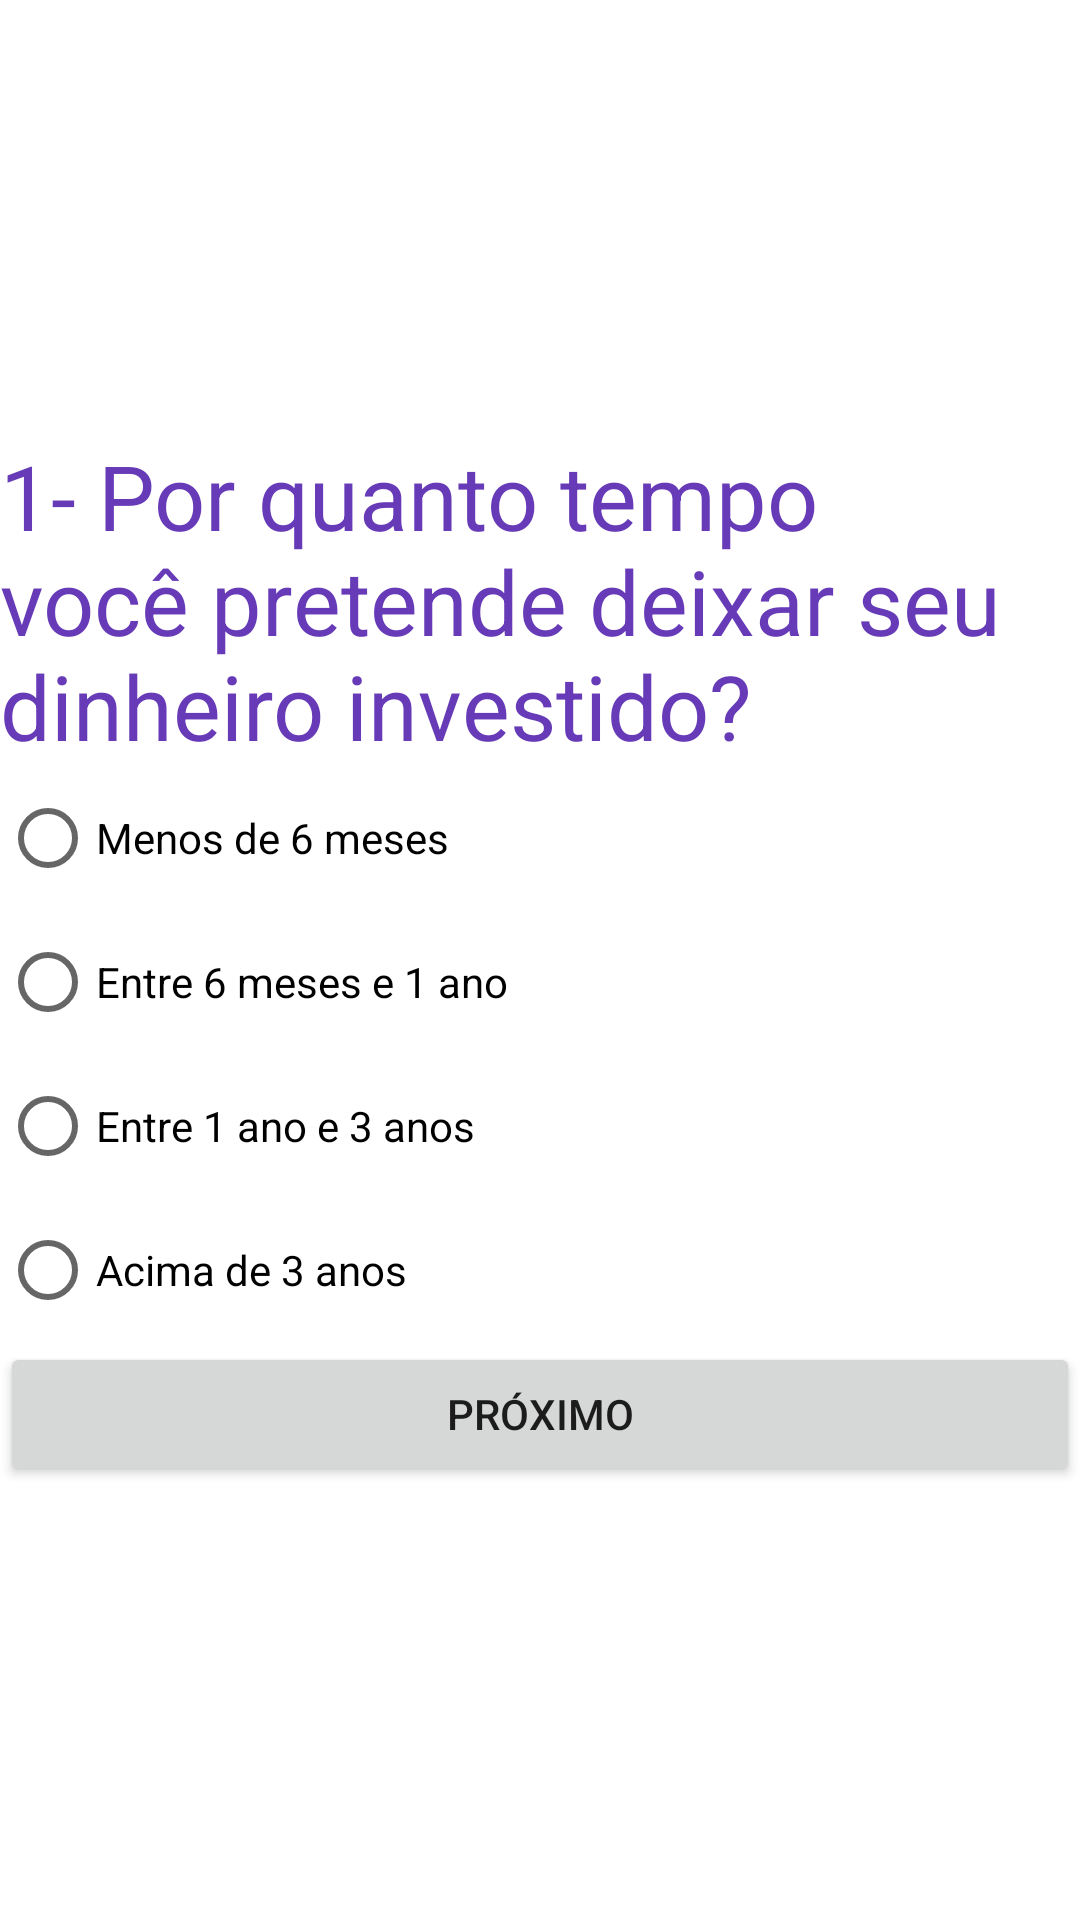

Here is an Android app screen rendered from its layout file. Give the layout XML and the strings, colors and styles it references.
<!-- AndroidManifest.xml: application theme Theme.Tp03Desenvolvimento -->
<!-- res/layout/fragment_pergunta1.xml -->
<?xml version="1.0" encoding="utf-8"?>
<androidx.constraintlayout.widget.ConstraintLayout xmlns:android="http://schemas.android.com/apk/res/android"
    xmlns:app="http://schemas.android.com/apk/res-auto"
    xmlns:tools="http://schemas.android.com/tools"
    android:id="@+id/frameLayout"
    android:layout_width="match_parent"
    android:layout_height="match_parent"
    tools:context=".Pergunta1">


    <LinearLayout
        android:layout_width="wrap_content"
        android:layout_height="wrap_content"
        android:orientation="vertical"
        app:layout_constraintBottom_toBottomOf="parent"
        app:layout_constraintEnd_toEndOf="parent"
        app:layout_constraintStart_toStartOf="parent"
        app:layout_constraintTop_toTopOf="parent">

        <TextView
            android:id="@+id/labelPergunta1"
            android:layout_width="wrap_content"
            android:layout_height="wrap_content"
            android:text="1- Por quanto tempo você pretende deixar seu dinheiro investido?"
            android:textAlignment="viewStart"
            android:textColor="#673AB7"
            android:textSize="30sp" />

        <RadioGroup
            android:id="@+id/radioGroupP1"
            android:layout_width="match_parent"
            android:layout_height="match_parent">

            <RadioButton
                android:id="@+id/radioButtonP1A"
                android:layout_width="match_parent"
                android:layout_height="wrap_content"
                android:text="Menos de 6 meses" />

            <RadioButton
                android:id="@+id/radioButtonP1B"
                android:layout_width="match_parent"
                android:layout_height="wrap_content"
                android:text="Entre 6 meses e 1 ano" />

            <RadioButton
                android:id="@+id/radioButtonP1C"
                android:layout_width="match_parent"
                android:layout_height="wrap_content"
                android:text="Entre 1 ano e 3 anos" />

            <RadioButton
                android:id="@+id/radioButtonP1D"
                android:layout_width="match_parent"
                android:layout_height="wrap_content"
                android:text="Acima de 3 anos" />

        </RadioGroup>

        <Button
            android:id="@+id/buttonP1"
            android:layout_width="match_parent"
            android:layout_height="wrap_content"
            android:text="Próximo" />
    </LinearLayout>


</androidx.constraintlayout.widget.ConstraintLayout>
<!-- resources referenced by this layout -->
<resources>
  <style name="Theme.Tp03Desenvolvimento" parent="Theme.MaterialComponents.DayNight.DarkActionBar">
          
          <item name="colorPrimary">@color/purple_500</item>
          <item name="colorPrimaryVariant">@color/purple_700</item>
          <item name="colorOnPrimary">@color/white</item>
          
          <item name="colorSecondary">@color/teal_200</item>
          <item name="colorSecondaryVariant">@color/teal_700</item>
          <item name="colorOnSecondary">@color/black</item>
          
          <item name="android:statusBarColor" tools:targetApi="l">?attr/colorPrimaryVariant</item>
          
      </style>
  <!-- not gathered from this repository: default colours our renderer supplied (Android Studio template values) -->
  <color name="purple_500">#FF6200EE</color>
  <color name="purple_700">#FF3700B3</color>
  <color name="teal_200">#FF03DAC5</color>
  <color name="teal_700">#FF018786</color>
  <color name="black">#FF000000</color>
  <color name="white">#FFFFFFFF</color>
</resources>
